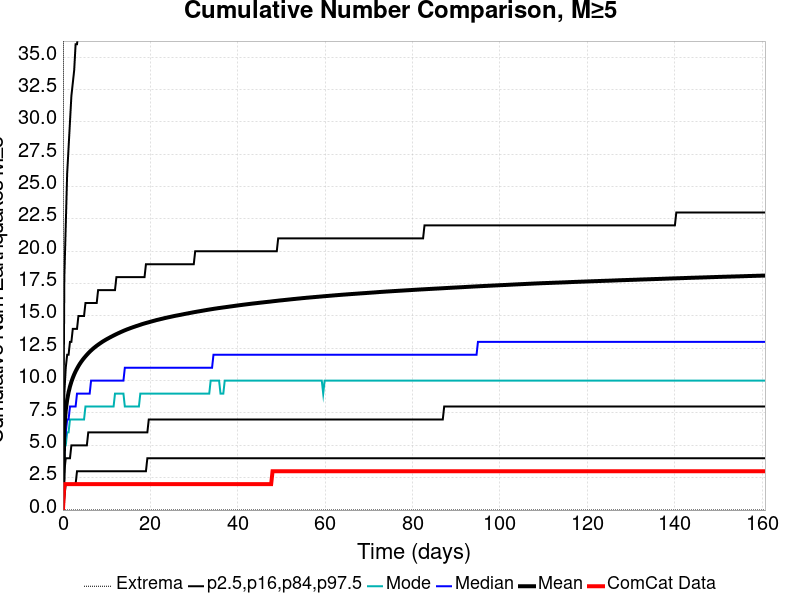

Values plotted in this chart, from the file beside it:
Time (days), ComCat Data, Simulation Mean, Simulation Median, Simulation Mode, Simulation Minimum, Simulation Maximum, 2.5 %-ile, 16 %-ile, 84 %-ile, 97.5 %-ile
0.0, 0.0, 0.0, 0.0, 0.0, 0.0, 0.0, 0.0, 0.0, 0.0, 0.0
0.3219, 2.0, 6.405, 5.0, 5.0, 0.0, 115.0, 1.0, 3.0, 9.0, 18.0
0.6439, 2.0, 7.726, 6.0, 5.0, 0.0, 160.0, 2.0, 4.0, 11.0, 22.0
0.9658, 2.0, 8.52, 7.0, 6.0, 0.0, 180.0, 2.0, 4.0, 12.0, 26.0
1.288, 2.0, 9.102, 7.0, 6.0, 0.0, 187.0, 2.0, 4.0, 12.0, 28.0
1.61, 2.0, 9.549, 8.0, 7.0, 0.0, 201.0, 2.0, 4.0, 13.0, 30.0
1.932, 2.0, 9.912, 8.0, 7.0, 0.0, 221.0, 2.0, 5.0, 13.0, 32.0
2.254, 2.0, 10.22, 8.0, 7.0, 0.0, 232.0, 2.0, 5.0, 14.0, 33.0
2.576, 2.0, 10.49, 8.0, 7.0, 0.0, 239.0, 2.0, 5.0, 14.0, 34.0
2.897, 2.0, 10.72, 8.0, 7.0, 0.0, 243.0, 2.0, 5.0, 14.0, 36.0
3.219, 2.0, 10.93, 9.0, 7.0, 0.0, 248.0, 3.0, 5.0, 14.0, 36.0
3.541, 2.0, 11.12, 9.0, 7.0, 0.0, 254.0, 3.0, 5.0, 15.0, 37.0
3.863, 2.0, 11.3, 9.0, 7.0, 0.0, 256.0, 3.0, 5.0, 15.0, 38.0
4.185, 2.0, 11.46, 9.0, 7.0, 0.0, 266.0, 3.0, 5.0, 15.0, 39.0
4.507, 2.0, 11.61, 9.0, 7.0, 0.0, 270.0, 3.0, 5.0, 15.0, 40.0
4.829, 2.0, 11.75, 9.0, 7.0, 0.0, 273.0, 3.0, 5.0, 15.0, 40.0
5.151, 2.0, 11.88, 9.0, 8.0, 0.0, 322.0, 3.0, 5.0, 16.0, 41.0
5.473, 2.0, 12, 9.0, 8.0, 0.0, 338.0, 3.0, 5.0, 16.0, 42.0
5.795, 2.0, 12.12, 9.0, 8.0, 0.0, 351.0, 3.0, 6.0, 16.0, 42.0
6.117, 2.0, 12.23, 9.0, 8.0, 0.0, 357.0, 3.0, 6.0, 16.0, 43.0
6.439, 2.0, 12.33, 10.0, 8.0, 0.0, 360.0, 3.0, 6.0, 16.0, 43.0
6.761, 2.0, 12.43, 10.0, 8.0, 0.0, 364.0, 3.0, 6.0, 16.0, 44.0
7.083, 2.0, 12.53, 10.0, 8.0, 0.0, 368.0, 3.0, 6.0, 16.0, 44.0
7.405, 2.0, 12.61, 10.0, 8.0, 0.0, 369.0, 3.0, 6.0, 16.0, 45.0
7.727, 2.0, 12.7, 10.0, 8.0, 0.0, 369.0, 3.0, 6.0, 16.0, 45.0
8.048, 2.0, 12.78, 10.0, 8.0, 0.0, 370.0, 3.0, 6.0, 17.0, 46.0
8.37, 2.0, 12.85, 10.0, 8.0, 0.0, 372.0, 3.0, 6.0, 17.0, 46.0
8.692, 2.0, 12.93, 10.0, 8.0, 0.0, 374.0, 3.0, 6.0, 17.0, 46.0
9.014, 2.0, 13, 10.0, 8.0, 0.0, 379.0, 3.0, 6.0, 17.0, 47.0
9.336, 2.0, 13.07, 10.0, 8.0, 0.0, 384.0, 3.0, 6.0, 17.0, 47.0
9.658, 2.0, 13.14, 10.0, 8.0, 0.0, 386.0, 3.0, 6.0, 17.0, 47.0
9.98, 2.0, 13.2, 10.0, 8.0, 0.0, 388.0, 3.0, 6.0, 17.0, 48.0
10.3, 2.0, 13.26, 10.0, 8.0, 0.0, 389.0, 3.0, 6.0, 17.0, 48.0
10.62, 2.0, 13.32, 10.0, 8.0, 0.0, 392.0, 3.0, 6.0, 17.0, 48.0
10.95, 2.0, 13.38, 10.0, 8.0, 0.0, 395.0, 3.0, 6.0, 17.0, 49.0
11.27, 2.0, 13.43, 10.0, 8.0, 0.0, 395.0, 3.0, 6.0, 17.0, 49.0
11.59, 2.0, 13.49, 10.0, 8.0, 0.0, 396.0, 3.0, 6.0, 17.0, 49.0
11.91, 2.0, 13.54, 10.0, 9.0, 0.0, 396.0, 3.0, 6.0, 17.0, 50.0
12.23, 2.0, 13.6, 10.0, 9.0, 0.0, 396.0, 3.0, 6.0, 18.0, 50.0
12.56, 2.0, 13.65, 10.0, 9.0, 0.0, 398.0, 3.0, 6.0, 18.0, 50.0
12.88, 2.0, 13.7, 10.0, 9.0, 0.0, 398.0, 3.0, 6.0, 18.0, 51.0
13.2, 2.0, 13.75, 10.0, 9.0, 0.0, 398.0, 3.0, 6.0, 18.0, 51.0
13.52, 2.0, 13.8, 10.0, 9.0, 0.0, 399.0, 3.0, 6.0, 18.0, 51.0
13.84, 2.0, 13.85, 10.0, 9.0, 0.0, 402.0, 3.0, 6.0, 18.0, 52.0
14.17, 2.0, 13.89, 11.0, 8.0, 0.0, 403.0, 3.0, 6.0, 18.0, 52.0
14.49, 2.0, 13.94, 11.0, 8.0, 0.0, 404.0, 3.0, 6.0, 18.0, 52.0
14.81, 2.0, 13.98, 11.0, 8.0, 0.0, 406.0, 3.0, 6.0, 18.0, 52.0
15.13, 2.0, 14.02, 11.0, 8.0, 0.0, 406.0, 3.0, 6.0, 18.0, 52.0
15.45, 2.0, 14.06, 11.0, 8.0, 0.0, 408.0, 3.0, 6.0, 18.0, 52.0
15.78, 2.0, 14.1, 11.0, 8.0, 0.0, 409.0, 3.0, 6.0, 18.0, 53.0
16.1, 2.0, 14.14, 11.0, 8.0, 0.0, 409.0, 3.0, 6.0, 18.0, 53.0
16.42, 2.0, 14.18, 11.0, 8.0, 0.0, 409.0, 3.0, 6.0, 18.0, 53.0
16.74, 2.0, 14.21, 11.0, 8.0, 0.0, 410.0, 3.0, 6.0, 18.0, 53.0
17.06, 2.0, 14.25, 11.0, 8.0, 0.0, 411.0, 3.0, 6.0, 18.0, 54.0
17.38, 2.0, 14.29, 11.0, 8.0, 0.0, 411.0, 3.0, 6.0, 18.0, 54.0
17.71, 2.0, 14.32, 11.0, 9.0, 0.0, 413.0, 3.0, 6.0, 18.0, 54.0
18.03, 2.0, 14.36, 11.0, 9.0, 0.0, 413.0, 3.0, 6.0, 18.0, 54.0
18.35, 2.0, 14.39, 11.0, 9.0, 0.0, 414.0, 3.0, 6.0, 18.0, 54.0
18.67, 2.0, 14.43, 11.0, 9.0, 0.0, 415.0, 3.0, 6.0, 18.0, 55.0
18.99, 2.0, 14.46, 11.0, 9.0, 0.0, 416.0, 3.0, 6.0, 19.0, 55.0
... 440 more rows
